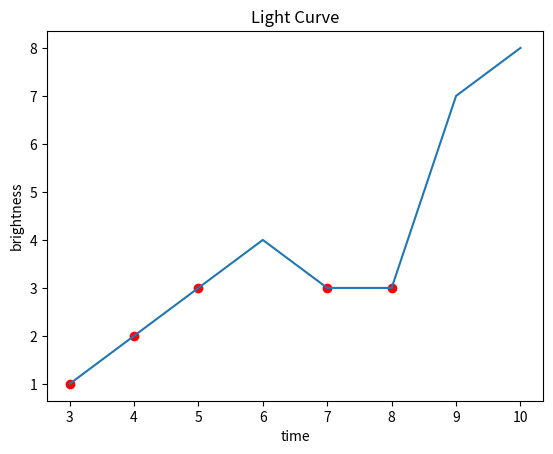

The matplotlib source for this figure:
#Start of Program
import numpy as np
import matplotlib.pyplot as plt
import random
# (Step 1) Load or generate light curve data (time, brightness)
time = np.array([3, 4, 5, 6, 7, 8, 9, 10])
brightness = np.array([1, 2, 3, 4, 3, 3, 7, 8])
# (Step 2) Preprocess data (clean or normalize if needed)

# (Step 3) Plot brightness vs time (light curve)
plt.plot( time, brightness )
# (Step 4) Identify brightness anomalies (Dips)
threshold = 3

dip_times = []
dip_values = []

for i in range(len(brightness)):
    if brightness[i] <= threshold:
        dip_times.append(time[i])
        dip_values.append(brightness[i])
        print("Dip times:", dip_times)
        print("Dip values:", dip_values)

# (Step 5) Check if anomalies exist 
plt.scatter(dip_times, dip_values, color='red')


# If yes -> highlight them on graph
# If no -> print "No anomalies detected"
# (Step 6) Display final result 
plt.xlabel("time")
plt.ylabel("brightness")
plt.title("Light Curve")
plt.show()
